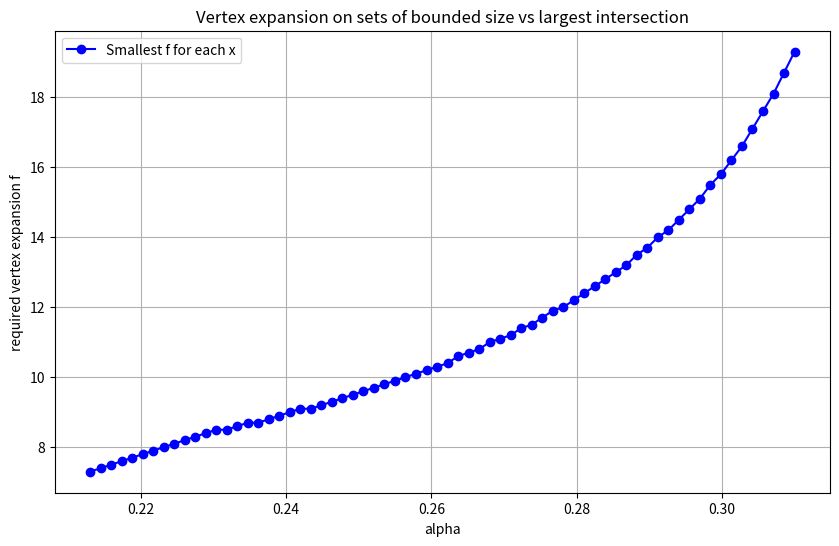

This chart was generated by the following Python code:
import numpy as np
import matplotlib.pyplot as plt


# Define the functions involved in the conditions
def condition_1(x, f):
    term1 = ((3 * x - 1) * (3 * x + 2 - f)) ** 2
    term2 = (3 * x + 2) ** 2
    lhs_old = 2 * term1 / term2
    lhs_new = (3 * (9 * x ** 2 + 3 * (1 - f) * x + (f - 2)) ** 2) / (
                2 * (2 + 3 * x) * (9 * x ** 2 + (12 + 6 * f) * x + (4 - 2 * f)))
    lhs = np.maximum(lhs_old, lhs_new)
    rhs = (
            2 * np.log(2)
            - (1 - 3 * x) * np.log(1 - 3 * x)
            - (1 + 3 * x) * np.log(1 + 3 * x)
    )
    return lhs - rhs


def condition_2(x, f):
    return x <= (f - 2) / 3


def condition_3(x, f):
    return x >= 1 / 3 - 1 / (f + 1)


def find_smallest_f_for_x(x):
    for f in np.arange(0.1, 2000, 0.1):
        if condition_1(x, f) > 0 and condition_2(x, f) and condition_3(x, f):
            return f
    return None


if __name__ == "__main__":
    # Iterate over values of x in the interval (0, 1/3)
    x_values = np.linspace(1 / 6, 0.31, 100)
    f_values = []

    for x in x_values:
        smallest_f = find_smallest_f_for_x(x)
        if smallest_f is not None:
            f_values.append(smallest_f)
            print(f"x: {x:.5f}, smallest f: {smallest_f:.5f}")
        else:
            f_values.append(None)
            print(f"x: {x:.5f}, no valid f found")

    # Plot the results
    plt.figure(figsize=(10, 6))
    plt.plot(x_values, f_values, label='Smallest f for each x', marker='o', linestyle='-', color='b')
    plt.xlabel('alpha')
    plt.ylabel('required vertex expansion f')
    plt.title('Vertex expansion on sets of bounded size vs largest intersection')
    plt.grid(True)
    plt.legend()
    plt.savefig('vertex_expansion_vs_planted_intersection.png')
    plt.show()
